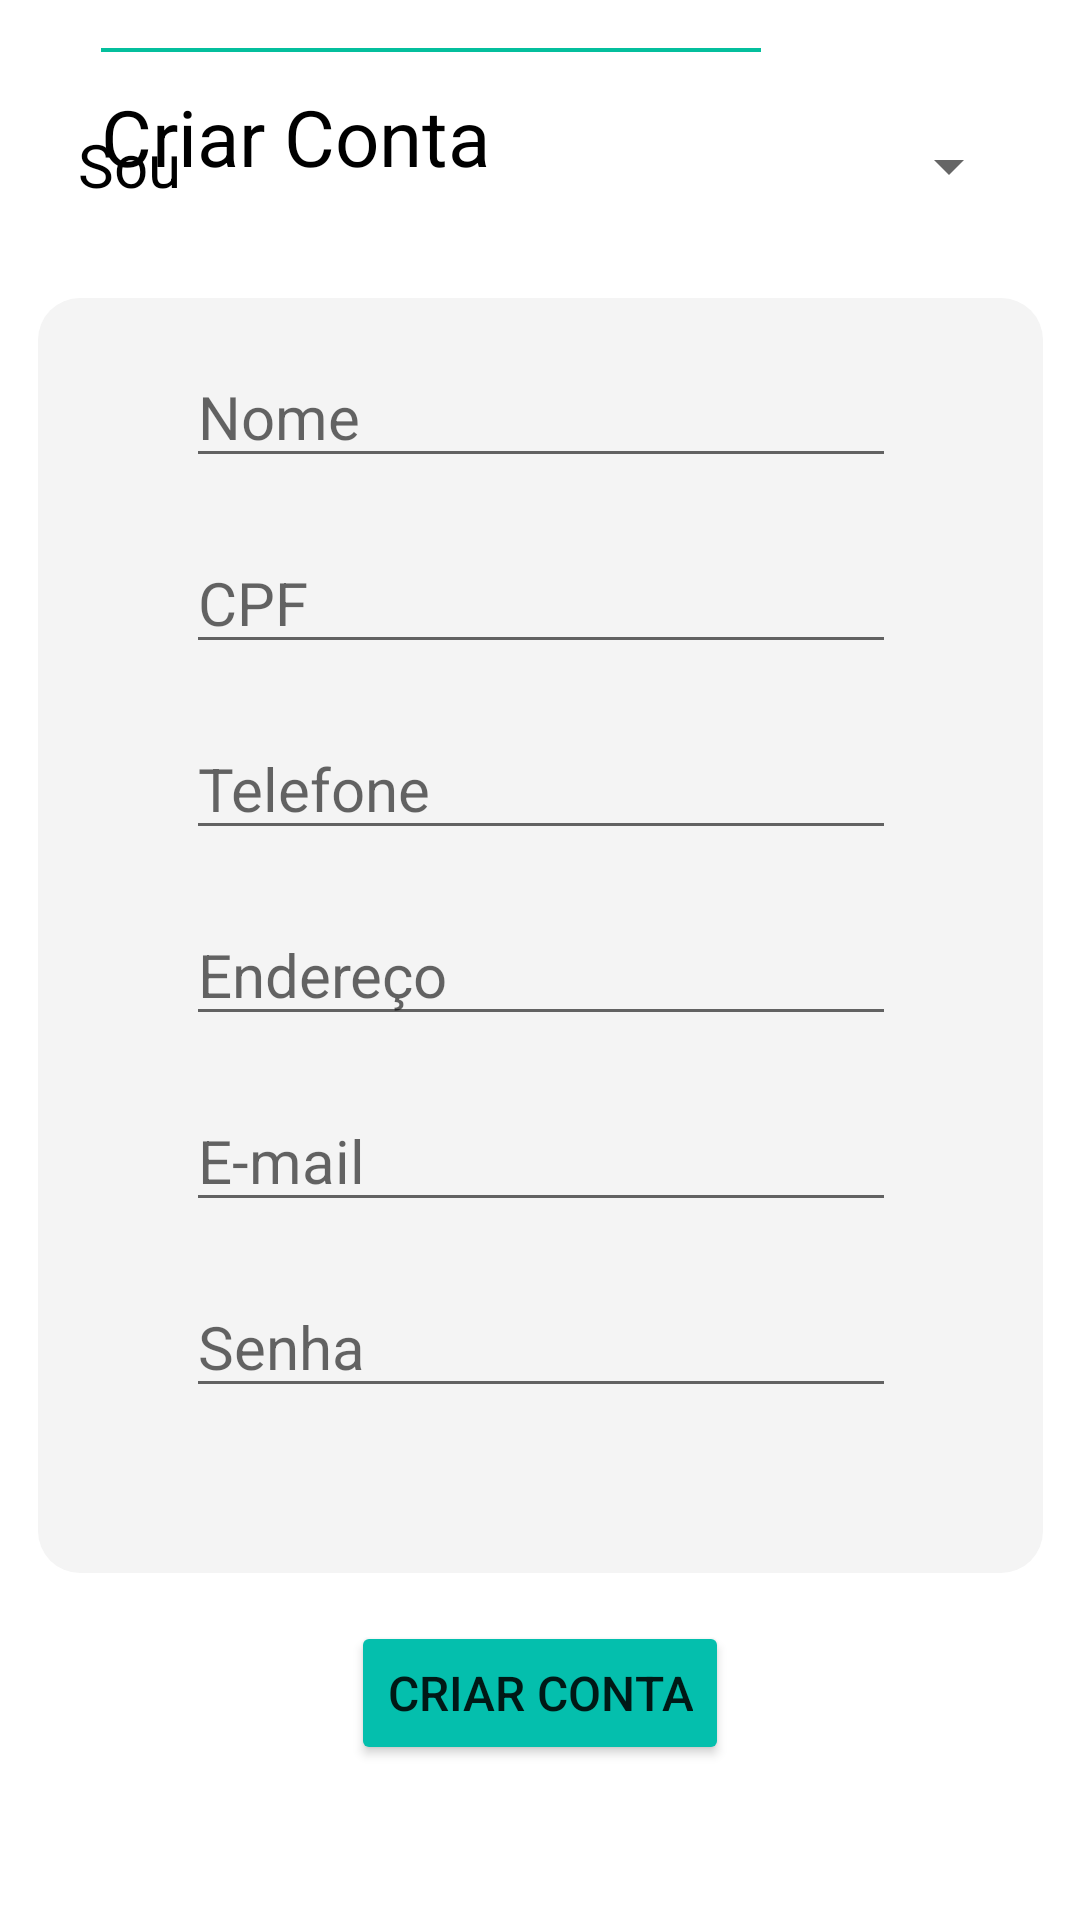

The Android layout XML behind this screen, and the referenced resources:
<!-- AndroidManifest.xml: application theme Theme.GestaoAcadêmica -->
<!-- res/layout/activity_tela_cadastro.xml -->
<?xml version="1.0" encoding="utf-8"?>
<androidx.constraintlayout.widget.ConstraintLayout xmlns:android="http://schemas.android.com/apk/res/android"
    xmlns:app="http://schemas.android.com/apk/res-auto"
    xmlns:tools="http://schemas.android.com/tools"
    android:id="@+id/barraRolangemTelaCadastro"
    android:layout_width="match_parent"
    android:layout_height="match_parent"
    tools:context=".TelaCadastro">

    <ImageView
        android:id="@+id/botaoVoltarTelaCadastro"
        android:layout_width="wrap_content"
        android:layout_height="wrap_content"
        android:layout_marginTop="16dp"
        android:background="@drawable/ripple_effect"
        app:layout_constraintEnd_toEndOf="parent"
        app:layout_constraintHorizontal_bias="0.046"
        app:layout_constraintStart_toStartOf="parent"
        app:layout_constraintTop_toTopOf="parent"
        app:srcCompat="@drawable/ic_voltar" />

    <TextView
        android:id="@+id/textoCriarContaTelaCadastro"
        android:layout_width="wrap_content"
        android:layout_height="wrap_content"
        android:layout_marginTop="28dp"
        android:text="Criar Conta"
        android:textAlignment="center"
        android:textAllCaps="false"
        android:textColor="@color/textoNormal"
        android:textSize="26sp"
        app:layout_constraintEnd_toEndOf="parent"
        app:layout_constraintHorizontal_bias="0.08"
        app:layout_constraintStart_toEndOf="@+id/botaoVoltarTelaCadastro"
        app:layout_constraintTop_toTopOf="parent" />

    <view
        android:id="@+id/viewSeparador1TelaCadastro"
        class="androidx.appcompat.widget.ActionMenuView"
        android:layout_width="220dp"
        android:layout_height="1.2dp"
        android:background="@color/verde_azulado"
        app:layout_constraintEnd_toEndOf="parent"
        app:layout_constraintHorizontal_bias="0.24"
        app:layout_constraintStart_toStartOf="parent"
        app:layout_constraintTop_toBottomOf="@+id/botaoVoltarTelaCadastro" />

    <TextView
        android:id="@+id/textoSouTelaCadastro"
        android:layout_width="wrap_content"
        android:layout_height="wrap_content"
        android:layout_marginTop="24dp"
        android:text="Sou"
        android:textAlignment="center"
        android:textAllCaps="false"
        android:textColor="@color/textoNormal"
        android:textSize="20sp"
        app:layout_constraintEnd_toEndOf="parent"
        app:layout_constraintHorizontal_bias="0.08"
        app:layout_constraintStart_toStartOf="parent"
        app:layout_constraintTop_toBottomOf="@+id/viewSeparador1TelaCadastro" />

    <Spinner
        android:id="@+id/spinnerUsuarioTelaCadastro"
        android:layout_width="260dp"
        android:layout_height="wrap_content"
        android:layout_marginTop="26dp"
        android:spinnerMode="dropdown"
        app:layout_constraintEnd_toEndOf="parent"
        app:layout_constraintStart_toEndOf="@+id/textoSouTelaCadastro"
        app:layout_constraintTop_toBottomOf="@+id/viewSeparador1TelaCadastro" />

    <view
        android:id="@+id/viewFormularioTelaCadastro"
        class="androidx.appcompat.widget.ActionMenuView"
        android:layout_width="335dp"
        android:layout_height="425dp"
        android:layout_marginTop="32dp"
        android:background="@drawable/shape_view"
        app:layout_constraintEnd_toEndOf="parent"
        app:layout_constraintStart_toStartOf="parent"
        app:layout_constraintTop_toBottomOf="@+id/spinnerUsuarioTelaCadastro" />

    <EditText
        android:id="@+id/campoNomeTelaCadastro"
        android:layout_width="wrap_content"
        android:layout_height="wrap_content"
        android:layout_marginTop="16dp"
        android:ems="10"
        android:hint="Nome"
        android:inputType="textPersonName"
        android:textColor="@color/textoNormal"
        android:textSize="20sp"
        android:visibility="visible"
        app:layout_constraintEnd_toEndOf="@+id/viewFormularioTelaCadastro"
        app:layout_constraintStart_toStartOf="@+id/viewFormularioTelaCadastro"
        app:layout_constraintTop_toTopOf="@+id/viewFormularioTelaCadastro" />

    <EditText
        android:id="@+id/campoCPFTelaCadastro"
        android:layout_width="wrap_content"
        android:layout_height="wrap_content"
        android:layout_marginTop="18dp"
        android:ems="10"
        android:hint="CPF"
        android:inputType="textPersonName"
        android:textColor="@color/textoNormal"
        android:textSize="20sp"
        app:layout_constraintEnd_toEndOf="@+id/viewFormularioTelaCadastro"
        app:layout_constraintStart_toStartOf="@+id/viewFormularioTelaCadastro"
        app:layout_constraintTop_toBottomOf="@+id/campoNomeTelaCadastro" />

    <EditText
        android:id="@+id/campoTelefoneTelaCadastro"
        android:layout_width="wrap_content"
        android:layout_height="wrap_content"
        android:layout_marginTop="18dp"
        android:ems="10"
        android:hint="Telefone"
        android:inputType="phone"
        android:textColor="@color/textoNormal"
        android:textSize="20sp"
        app:layout_constraintEnd_toEndOf="@+id/viewFormularioTelaCadastro"
        app:layout_constraintStart_toStartOf="@+id/viewFormularioTelaCadastro"
        app:layout_constraintTop_toBottomOf="@+id/campoCPFTelaCadastro" />

    <EditText
        android:id="@+id/campoEnderecoTelaCadastro"
        android:layout_width="wrap_content"
        android:layout_height="wrap_content"
        android:layout_marginTop="18dp"
        android:ems="10"
        android:hint="Endereço"
        android:inputType="textPersonName"
        android:textColor="@color/textoNormal"
        android:textSize="20sp"
        app:layout_constraintEnd_toEndOf="@+id/viewFormularioTelaCadastro"
        app:layout_constraintStart_toStartOf="@+id/viewFormularioTelaCadastro"
        app:layout_constraintTop_toBottomOf="@+id/campoTelefoneTelaCadastro" />

    <EditText
        android:id="@+id/campoEmailTelaCadastro"
        android:layout_width="wrap_content"
        android:layout_height="wrap_content"
        android:layout_marginTop="18dp"
        android:ems="10"
        android:hint="E-mail"
        android:inputType="textEmailAddress"
        android:textColor="@color/textoNormal"
        android:textSize="20sp"
        app:layout_constraintEnd_toEndOf="@+id/viewFormularioTelaCadastro"
        app:layout_constraintStart_toStartOf="@+id/viewFormularioTelaCadastro"
        app:layout_constraintTop_toBottomOf="@+id/campoEnderecoTelaCadastro" />

    <EditText
        android:id="@+id/campoSenhaTelaCadastro"
        android:layout_width="wrap_content"
        android:layout_height="wrap_content"
        android:layout_marginTop="18dp"
        android:ems="10"
        android:hint="Senha"
        android:inputType="textPassword"
        android:textColor="@color/textoNormal"
        android:textSize="20sp"
        app:layout_constraintEnd_toEndOf="@+id/viewFormularioTelaCadastro"
        app:layout_constraintStart_toStartOf="@+id/viewFormularioTelaCadastro"
        app:layout_constraintTop_toBottomOf="@+id/campoEmailTelaCadastro" />

    <EditText
        android:id="@+id/campoNomeUsuarioTelaCadastro"
        android:layout_width="wrap_content"
        android:layout_height="wrap_content"
        android:layout_marginTop="18dp"
        android:ems="10"
        android:hint="Nome de usuário"
        android:inputType="textPersonName"
        android:textColor="@color/textoNormal"
        android:textSize="20sp"
        android:visibility="invisible"
        app:layout_constraintEnd_toEndOf="@+id/viewFormularioTelaCadastro"
        app:layout_constraintHorizontal_bias="0.49"
        app:layout_constraintStart_toStartOf="@+id/viewFormularioTelaCadastro"
        app:layout_constraintTop_toBottomOf="@+id/campoSenhaTelaCadastro"
        tools:visibility="invisible" />

    <Button
        android:id="@+id/botaoCriarContaTelaCadastro"
        android:layout_width="wrap_content"
        android:layout_height="wrap_content"
        android:layout_marginTop="16dp"
        android:backgroundTint="@color/azul_base"
        android:padding="12dp"
        android:text="Criar Conta"
        android:textAllCaps="true"
        android:textSize="16sp"
        app:layout_constraintEnd_toEndOf="parent"
        app:layout_constraintStart_toStartOf="parent"
        app:layout_constraintTop_toBottomOf="@+id/viewFormularioTelaCadastro" />

</androidx.constraintlayout.widget.ConstraintLayout>
<!-- resources referenced by this layout -->
<resources>
  <color name="azul_base">#04BFAD</color>
  <color name="textoNormal">#FF000000</color>
  <color name="verde_azulado">#04BF9D</color>
  <!-- drawable ic_voltar (drawable-night) -->
  <vector android:autoMirrored="true" android:height="64dp"
      android:tint="@android:color/background_light" android:viewportHeight="24"
      android:viewportWidth="24" android:width="64dp" xmlns:android="http://schemas.android.com/apk/res/android">
      <path android:fillColor="@android:color/white" android:pathData="M15.41,16.59L10.83,12l4.58,-4.59L14,6l-6,6 6,6 1.41,-1.41z"/>
  </vector>
  <!-- drawable ripple_effect (drawable) -->
  <?xml version="1.0" encoding="utf-8"?>
  <ripple xmlns:android="http://schemas.android.com/apk/res/android"
      android:color="@color/ripple_effect">
  
      <item>
          <shape android:shape="rectangle"
              >
              <solid android:color="@color/backgroundPrimario"/>
              <corners android:radius="24dp"/>
  
          </shape>
      </item>
  
  </ripple>
  <!-- drawable shape_view (drawable) -->
  <?xml version="1.0" encoding="utf-8"?>
  <shape xmlns:android="http://schemas.android.com/apk/res/android" android:shape="rectangle">
  
      <solid
          android:color="@color/backgroundSecundario"/>
  
      
      <corners
          android:radius="14dp"/>
  
      <padding
          android:left="20dp"
          android:top="10dp"
          android:right="20dp"
          android:bottom="10dp" >
  
      </padding>
  
  </shape>
  <style name="Theme.GestaoAcadêmica" parent="Theme.MaterialComponents.DayNight.NoActionBar">
          
          <item name="colorPrimary">@color/verde_base</item>
          <item name="colorPrimaryVariant">@color/azul_base</item>
          <item name="colorOnPrimary">@color/white</item>
          
          <item name="colorSecondary">@color/teal_200</item>
          <item name="colorSecondaryVariant">@color/teal_700</item>
          <item name="colorOnSecondary">@color/black</item>
          
          <item name="android:statusBarColor">?attr/colorPrimaryVariant</item>
          
      </style>
  <color name="ripple_effect">#D6D6D6</color>
  <color name="backgroundPrimario">#ffffff</color>
  <color name="backgroundSecundario">#F4F4F4</color>
  <color name="verde_base">#027373</color>
  <color name="white">#FFFFFFFF</color>
  <color name="teal_200">#FF03DAC5</color>
  <color name="teal_700">#FF018786</color>
  <color name="black">#FF000000</color>
</resources>
